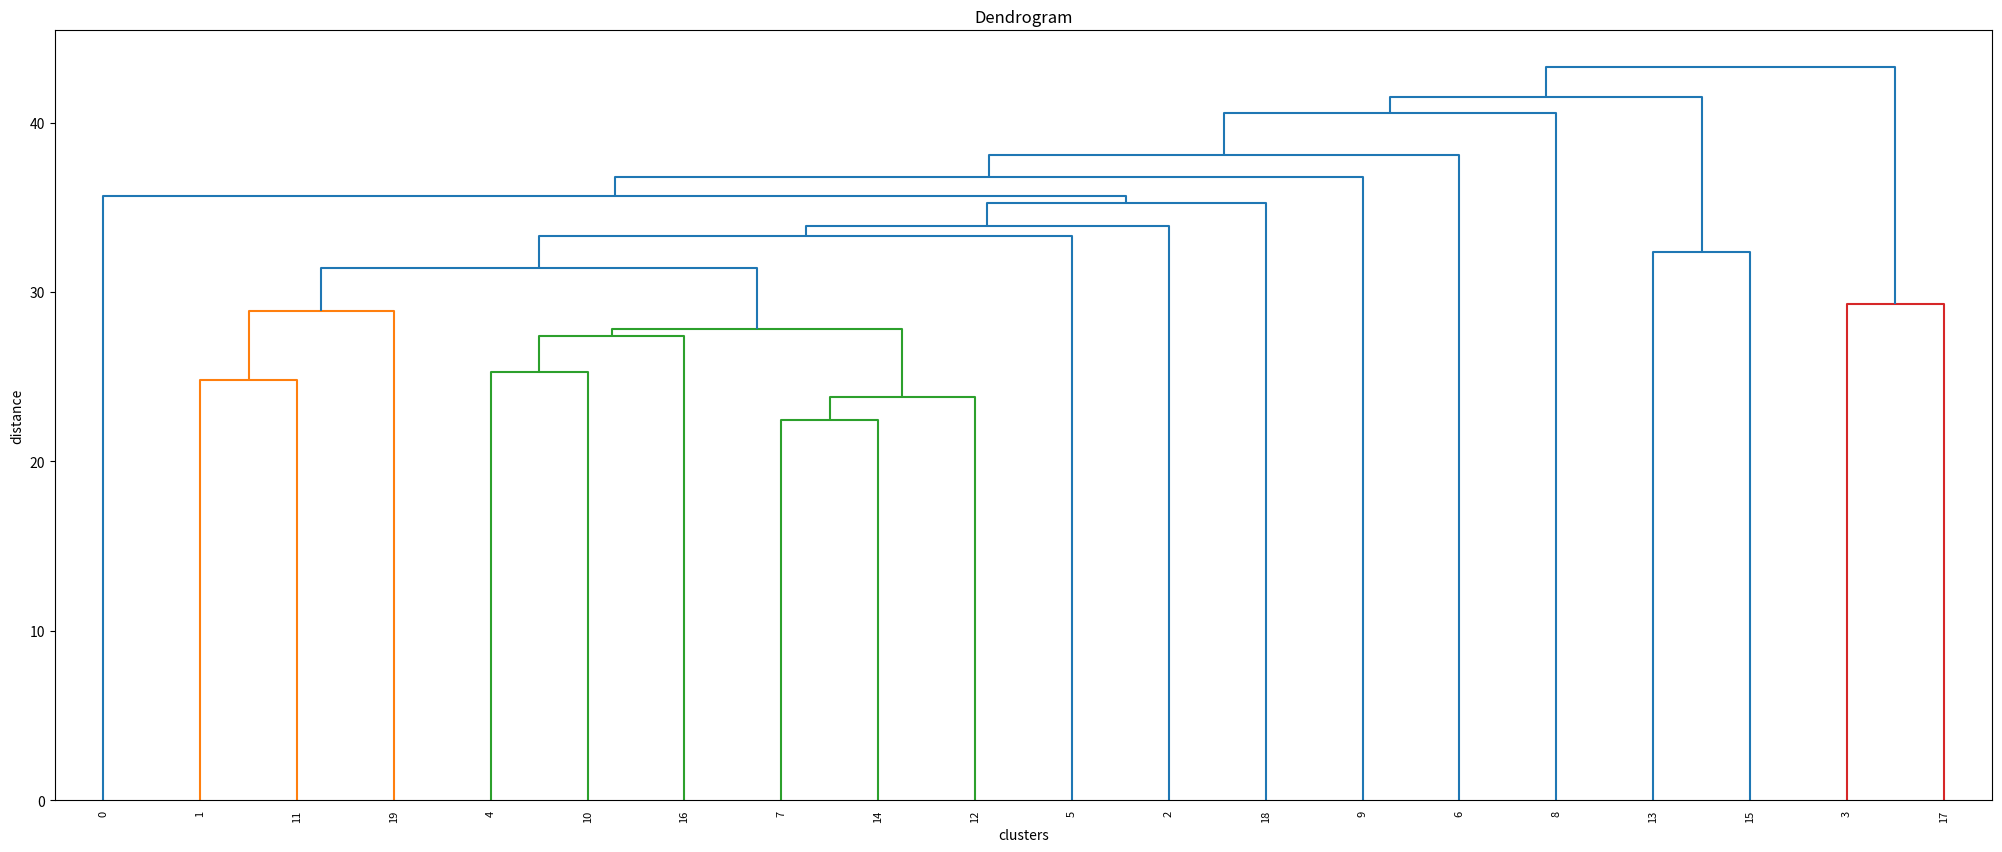

Python code for this plot:
import numpy as np
import matplotlib.pyplot as plt
from scipy.cluster.hierarchy import dendrogram, linkage

x = np.array([[22, 20, 31, 16, 14,  7, 18],
       [17, 22, 40, 12, 36, 42, 13],
       [29,  1, 42, 35, 47, 40, 37],
       [ 8, 42,  0, 37, 25, 26, 47],
       [29, 38, 13,  0, 46, 31, 47],
       [ 5,  6, 24, 39, 48, 48, 25],
       [41,  2,  5,  9, 13,  2, 22],
       [ 7, 28, 16, 16, 23, 34,  2],
       [14, 31, 38,  1, 49,  7,  3],
       [19, 21, 47, 36,  7, 32, 48],
       [24, 33, 22, 18, 46, 35, 34],
       [19, 19, 48,  8, 22, 36, 30],
       [13, 23, 13, 24, 40, 33, 14],
       [ 6, 24, 43, 49, 16, 23, 10],
       [27, 22, 11, 19, 27, 30,  1],
       [17, 46, 39, 43, 23,  5,  6],
       [20, 28,  8,  3, 31, 36, 26],
       [ 5, 42, 16, 41, 25,  2, 48],
       [11,  0,  4, 17, 46, 16, 30],
       [30,  7, 48, 12, 32, 24,  7]])

m, n = x.shape


def euklid_norm():
    D = np.zeros((m, m + 1))
    for i in range(m):
        for j in range(i + 1, m):
            D[i, j] = np.linalg.norm(x[i] - x[j])
            D[j, i] = D[i, j]
    return D


def get_dist(x, vecc, row, col):
    x[row] = (x[row] + x[col]) / 2 - abs((x[row] - x[col]) / 2)
    x[:, row] = (x[:, row] + x[:, col]) / 2 - abs((x[:, row] - x[:, col]) / 2)
    x = np.delete(x, col, 0)
    x = np.delete(x, col, 1)
    x[row, row] = 0
    vecc[row] = np.max(vecc) + 1
    vecc = np.delete(vecc, col)
    return x, vecc


result = euklid_norm()
link = np.zeros((m - 1, 4))
claster = np.arange(x.shape[0])

i = 0

while len(result) > 1:
    min_ = np.min(result[np.nonzero(result)])
    temp = np.where(result == min_)[0]
    link[i] = [claster[temp[0]], claster[temp[1]], min_, 2]
    result, claster = get_dist(result, claster, temp[0], temp[1])
    i = i + 1


print(link)
plt.figure(figsize=(25, 10))
plt.title('Dendrogram')
plt.xlabel('clusters')
plt.ylabel('distance')
dendrogram(
    link,
    leaf_rotation=90.,
    leaf_font_size=8.,
)

plt.show()



